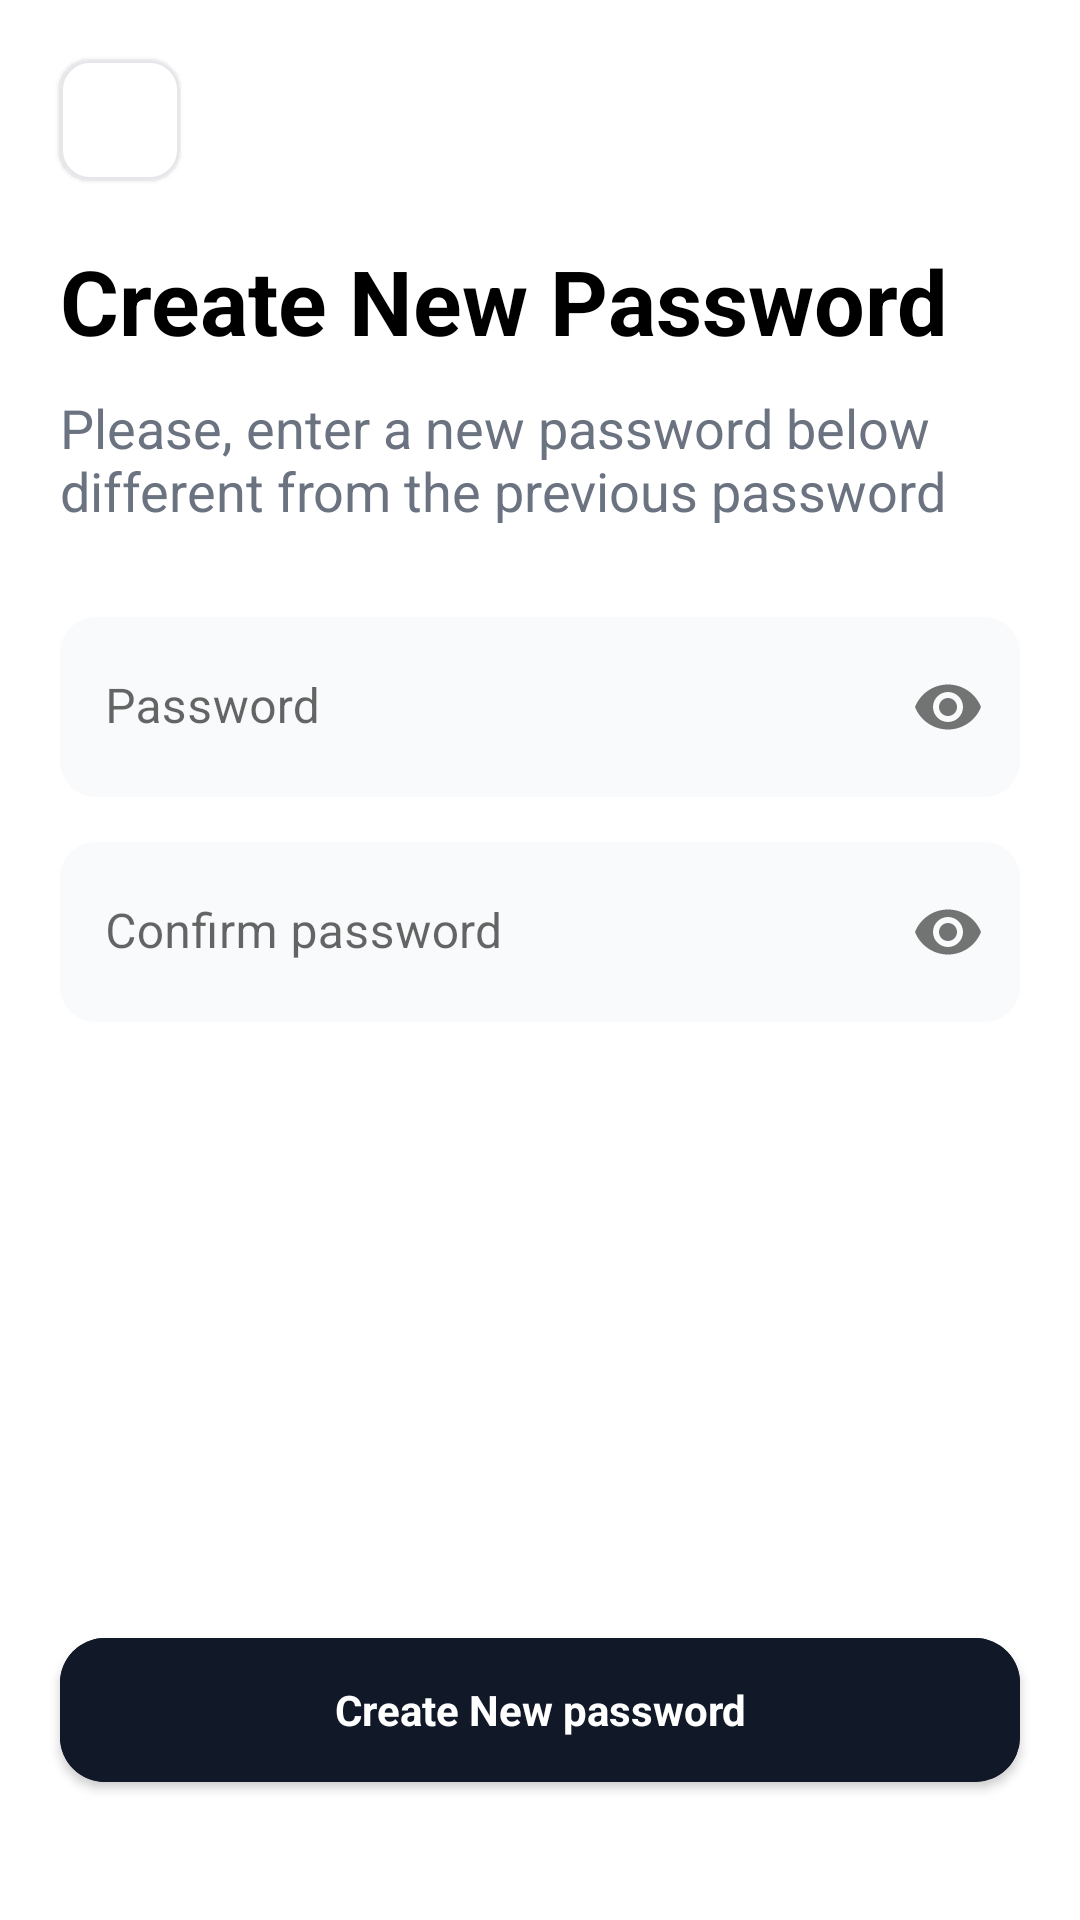

Android layout source for this screen:
<!-- AndroidManifest.xml: application theme Theme.SmartPay -->
<!-- res/layout/fragment_reset_password.xml -->
<?xml version="1.0" encoding="utf-8"?>
<androidx.constraintlayout.widget.ConstraintLayout xmlns:android="http://schemas.android.com/apk/res/android"
    xmlns:app="http://schemas.android.com/apk/res-auto"
    xmlns:tools="http://schemas.android.com/tools"
    android:layout_width="match_parent"
    android:layout_height="match_parent"
    android:fitsSystemWindows="true"
    tools:context=".fragment.ResetPasswordFragment">

    
    <com.google.android.material.card.MaterialCardView
        android:id="@+id/card"
        android:layout_width="40dp"
        android:layout_height="40dp"
        android:layout_margin="20dp"
        app:cardCornerRadius="10dp"
        app:cardElevation="1dp"
        app:strokeColor="#E5E7EB"
        app:layout_constraintStart_toStartOf="parent"
        app:layout_constraintTop_toTopOf="parent"
        app:strokeWidth="1dp">

        <androidx.appcompat.widget.AppCompatImageView
            android:id="@+id/card_back"
            android:layout_width="match_parent"
            android:layout_height="wrap_content"
            android:layout_gravity="center"
            android:layout_weight="1"
            android:src="@drawable/back" />

    </com.google.android.material.card.MaterialCardView>

    <com.google.android.material.textview.MaterialTextView
        android:id="@+id/reset_password_heading"
        android:layout_width="match_parent"
        android:layout_height="wrap_content"
        android:layout_marginStart="20dp"
        android:layout_marginTop="20dp"
        android:layout_marginEnd="25dp"
        android:text="Create New Password"
        android:textAppearance="@style/TextAppearance.AppCompat.Medium"
        android:textColor="@android:color/black"
        android:textSize="30sp"
        android:textStyle="bold"
        app:layout_constraintEnd_toEndOf="parent"
        app:layout_constraintStart_toStartOf="parent"
        app:layout_constraintTop_toBottomOf="@id/card" />

    <com.google.android.material.textview.MaterialTextView
        android:id="@+id/reset_password_sub_heading"
        android:layout_width="match_parent"
        android:layout_height="wrap_content"
        android:layout_marginHorizontal="20dp"
        android:layout_marginTop="10dp"
        android:text="@string/reset_password"
        android:textAppearance="@style/TextAppearance.AppCompat.Small"
        android:textColor="@color/greyColor"
        android:textSize="18sp"
        app:layout_constraintEnd_toEndOf="parent"
        app:layout_constraintStart_toStartOf="parent"
        app:layout_constraintTop_toBottomOf="@id/reset_password_heading" />

    <com.google.android.material.textfield.TextInputLayout
        android:id="@+id/password_layout"
        android:layout_width="match_parent"
        android:layout_height="wrap_content"
        android:layout_marginHorizontal="20dp"

        app:boxStrokeErrorColor="@color/black"
        app:boxStrokeWidth="0dp"
        app:boxStrokeWidthFocused="0dp"
        app:layout_constraintEnd_toEndOf="parent"
        app:layout_constraintStart_toStartOf="parent"
        app:layout_constraintTop_toBottomOf="@id/reset_password_sub_heading"
        app:hintTextColor="@color/secondaryColor"
        app:passwordToggleEnabled="true"
        >

        <com.google.android.material.textfield.TextInputEditText
            android:id="@+id/password"
            android:layout_width="match_parent"
            android:layout_height="60dp"
            android:layout_marginHorizontal="0dp"
            android:layout_marginTop="30dp"
            android:background="@drawable/custom_edittext"
            android:hint="@string/password"
            android:inputType="textPassword"
            android:padding="15dp"
            android:textColor="@color/black" />
    </com.google.android.material.textfield.TextInputLayout>

    <com.google.android.material.textfield.TextInputLayout
        android:id="@+id/confirm_password_layout"
        android:layout_width="match_parent"
        android:layout_height="wrap_content"
        android:layout_marginHorizontal="20dp"

        app:boxStrokeErrorColor="@color/black"
        app:boxStrokeWidth="0dp"
        app:boxStrokeWidthFocused="0dp"
        app:layout_constraintEnd_toEndOf="parent"
        app:layout_constraintStart_toStartOf="parent"
        app:layout_constraintTop_toBottomOf="@id/password_layout"
        app:hintTextColor="@color/secondaryColor"
        app:passwordToggleEnabled="true"
        >

        <com.google.android.material.textfield.TextInputEditText
            android:id="@+id/confirm_password"
            android:layout_width="match_parent"
            android:layout_height="60dp"
            android:layout_marginHorizontal="0dp"
            android:layout_marginTop="15dp"
            android:background="@drawable/custom_edittext"
            android:hint="Confirm password"
            android:inputType="textPassword"
            android:padding="15dp"
            android:textColor="@color/black" />
    </com.google.android.material.textfield.TextInputLayout>

    <com.google.android.material.button.MaterialButton
        android:id="@+id/continueButton"
        android:layout_width="match_parent"
        android:layout_height="60dp"
        android:layout_marginHorizontal="20dp"
        android:layout_marginBottom="40dp"
        android:layout_gravity="center"
        android:text="Create New password"
        android:backgroundTint="@color/buttonColor"
        android:gravity="center"
        android:textAppearance="@style/TextAppearance.AppCompat.Small"
        android:textColor="@android:color/white"
        android:textStyle="bold"
        app:layout_constraintBottom_toBottomOf="parent"
        app:layout_constraintStart_toStartOf="parent"
        app:layout_constraintEnd_toEndOf="parent"
        app:cornerRadius="15dp" />

</androidx.constraintlayout.widget.ConstraintLayout>
<!-- resources referenced by this layout -->
<resources>
  <color name="black">#FF000000</color>
  <color name="buttonColor">#FF111827</color>
  <color name="greyColor">#FF6B7280</color>
  <color name="secondaryColor">#FF2FA2B9</color>
  <!-- drawable custom_edittext (drawable) -->
  <?xml version="1.0" encoding="utf-8"?>
  <selector xmlns:android="http://schemas.android.com/apk/res/android">
  
      <item android:state_focused="true">
          <shape android:shape="rectangle">
              <stroke android:color="@color/secondaryColor"
                  android:width="1dp"/>
              <solid android:color="#F9FAFB" />
              <corners android:radius="12dp" />
          </shape>
      </item>
  
      <item>
          <shape android:shape="rectangle">
              <corners android:radius="12dp" />
              <solid android:color="#F9FAFB" />
          </shape>
      </item>
  </selector>
  <string name="password">Password</string>
  <string name="reset_password">Please, enter a new password below different from the previous password</string>
  <style name="Theme.SmartPay" parent="Theme.MaterialComponents.DayNight.NoActionBar">
          
          <item name="colorPrimary">@color/secondaryColor</item>
          <item name="colorPrimaryVariant">@color/secondaryColor</item>
          <item name="colorOnPrimary">@color/white</item>
          
          <item name="colorSecondary">@color/teal_200</item>
          <item name="colorSecondaryVariant">@color/teal_700</item>
          <item name="colorOnSecondary">@color/black</item>
          
          <item name="android:statusBarColor">@color/black</item>
          
      </style>
  <color name="white">#FFFFFFFF</color>
  <color name="teal_200">#FF03DAC5</color>
  <color name="teal_700">#FF018786</color>
</resources>
